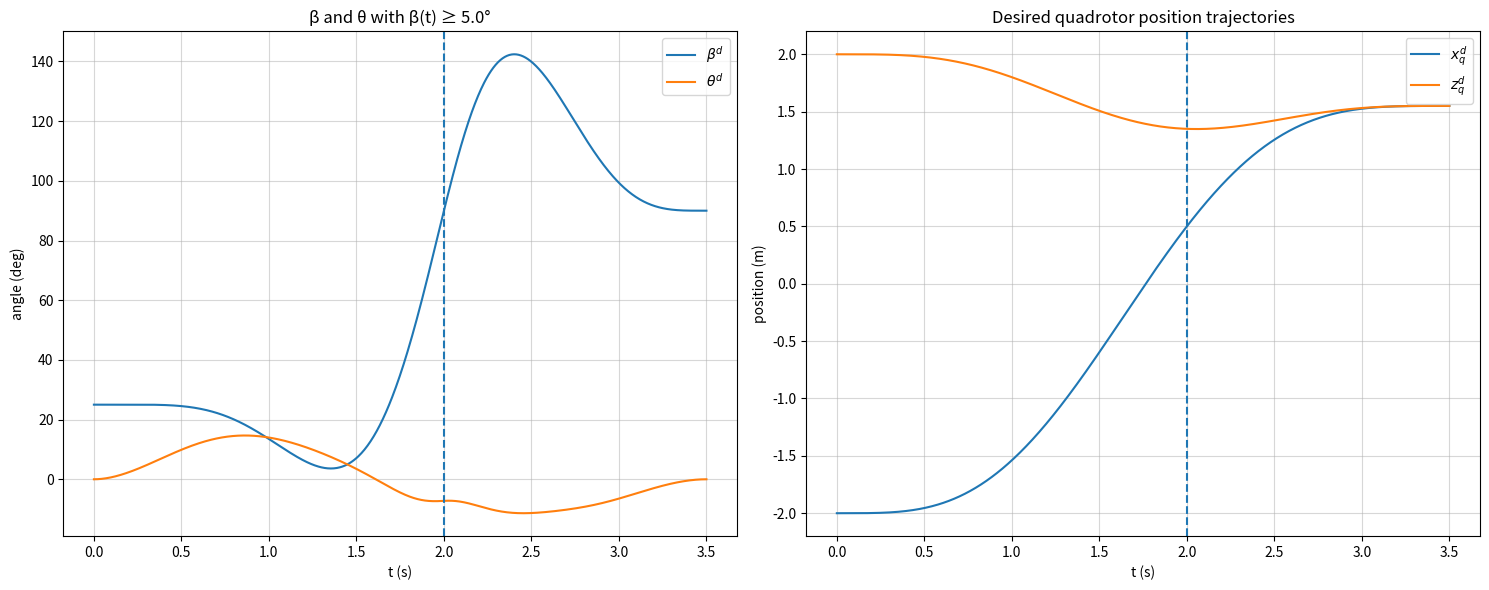

This chart was generated by the following Python code: (Note: this script raises an exception after producing the figure.)
import numpy as np
import matplotlib.pyplot as plt
from dataclasses import dataclass

# ==============================
# Parameters you likely want to edit
# ==============================

# Times
t_pick = 2.0
t_final = 3.5
# Waypoints (approximate Fig. 5)
x0, z0         = -2.0,  2.0
x_pick, z_pick =  0.50, 1.35
xF, zF         =  1.55, 1.55

# Beta boundary & shaping
beta0_deg      = 25.0           # beta at t=0
beta_pick_deg  = 90.0           # vertical at pickup
betaF_deg      = 90.0           # settle near 90 at the end
beta_min_deg   = 5.0            # <<<<<<<<<<<<<<<<<<<<<<<<<<<<<<  non-negativity lower bound in degrees

# "Point-at-target" (pre-pick) and post-pick shaping weights
rho_pre   = 2e6  # strength for LOS before pickup
rho_post  = 1e7   # strength for shaping after pickup
rho_hinge = 1e8   # strength for hinge (β >= beta_min)

# Physical constants for theta mapping
g  = 9.81
mq = 0.500
mg = 0.158
ms = mq + mg
Lg = 0.105

# ==============================
# Core utilities
# ==============================

def poly_deriv_coeff(k, r):
    if k < r: return 0.0
    c=1.0
    for i in range(r): c *= (k-i) # k(k-1)(k-2)...(k-r+1) = k!/(k-r)!
    return c

def basis_row(t, degree, r):
    row = np.zeros(degree+1)
    for k in range(degree+1):
        coeff = poly_deriv_coeff(k, r)
        row[k] = 0.0 if coeff == 0.0 else coeff * (t**(k-r)) # k!/(k-r)! * t^(k-r)
    return row

def segment_cost_Q(degree, T, snap_order=4):
    n=degree; Q=np.zeros((n+1,n+1)) # n = 7, snap_order=4, T la thoi gian cua doan
    for i in range(snap_order, n+1):
        for j in range(snap_order, n+1):
            ci=cj=1.0
            for a in range(snap_order): ci *= (i-a)
            for b in range(snap_order): cj *= (j-b)
            power = i + j - 2*snap_order + 1
            Q[i, j] = ci * cj * (T**power) / power
    return Q # tra ve ma tran chi phi Q dang cj*cj * int_0^T (d^snap_order p(t)/dt^snap_order)^2 dt

@dataclass
class Segment:
    T: float
    degree: int = 7

@dataclass
class TrajectorySpec1D:
    segments: list
    start_pos: float
    end_pos: float
    start_derivs: dict
    end_derivs: dict
    interior_positions: list

# ==============================
# QP assembly helpers
# ==============================

def build_eq_qp_1d(spec: TrajectorySpec1D, snap_order=4, continuity_order=3):
    """
    Return (H, f, Aeq, beq) for equality-only min-snap QP for a 2-segment, degree-7 piecewise polynomial.
    Cost: 0.5 c^T H c  (f=0 for pure min-snap), s.t. Aeq c = beq
    """
    segs  = spec.segments
    n     = segs[0].degree
    assert len(segs) == 2, "This helper expects exactly 2 segments" # mo ta 2 doan
    N     = (n+1)*2
    # Hessian for snap
    H = np.zeros((N, N))
    H[0:n+1, 0:n+1] = segment_cost_Q(n, segs[0].T, snap_order=snap_order)
    H[n+1:, n+1:]   = segment_cost_Q(n, segs[1].T, snap_order=snap_order)
    f = np.zeros(N)

    # Equality constraints
    Aeq_rows = []; beq = []
    def add(si, tau, r, val):
        row = np.zeros(N); i0 = si*(n+1)
        row[i0:i0+n+1] = basis_row(tau, n, r)
        Aeq_rows.append(row); beq.append(val)

    # start
    add(0, 0.0, 0, spec.start_pos)
    for r, v in spec.start_derivs.items(): add(0, 0.0, r, v)
    # interior boundary: pin position at end of seg 0 and enforce C^3 continuity
    Tk = segs[0].T
    add(0, Tk, 0, spec.interior_positions[0])
    for r in range(continuity_order+1):
        row = np.zeros(N)
        row[0:n+1]          = basis_row(Tk, n, r)
        row[(n+1):2*(n+1)] -= basis_row(0.0, n, r)
        Aeq_rows.append(row); beq.append(0.0)
    # end
    add(1, segs[1].T, 0, spec.end_pos)
    for r, v in spec.end_derivs.items(): add(1, segs[1].T, r, v)

    Aeq = np.vstack(Aeq_rows); beq = np.array(beq)
    return H, f, Aeq, beq

def solve_qp_equality(H, f, Aeq, beq, reg=1e-10):
    """
    === SOLVE QP ===
    Minimize 0.5 c^T H c + f^T c   subject to  Aeq c = beq
    Solve KKT system:
      [H  Aeq^T] [c     ] = [ -f ]
      [Aeq  0  ] [lambda]   [ beq]
    """
    N = H.shape[0]
    Hreg = H + reg*np.eye(N)
    KKT  = np.block([[Hreg, Aeq.T], [Aeq, np.zeros((Aeq.shape[0], Aeq.shape[0]))]])
    rhs  = np.concatenate([-f, beq])
    sol  = np.linalg.solve(KKT, rhs)
    c    = sol[:N]
    return c

def add_soft_samples_to_objective(H, f, rows, values, weights):
    """
    Fold a weighted least-squares term  sum_i w_i (row_i c - value_i)^2  into (H,f).
    H <- H + 2 * R^T W R,   f <- f - 2 * R^T W y
    """
    if len(rows) == 0:
        return H, f
    R = np.vstack(rows)
    y = np.array(values)
    W = np.diag(np.sqrt(np.asarray(weights)))
    RtWR = (W @ R).T @ (W @ R)
    RtWy = (W @ R).T @ (W @ y)
    H2 = H + 2.0 * RtWR
    f2 = f - 2.0 * RtWy
    return H2, f2

# ==============================
# Evaluate utilities
# ==============================

def evaluate_piecewise(coeffs, segs, t_query, degree=7):
    n=degree; cpseg=n+1
    starts=[0.0, segs[0].T]
    y=np.zeros_like(t_query); yd=np.zeros_like(t_query); ydd=np.zeros_like(t_query); yddd=np.zeros_like(t_query)
    for i,t in enumerate(t_query):
        sidx=0 if t<=starts[1] else 1; tau=t-starts[sidx]
        a=coeffs[sidx*cpseg:(sidx+1)*cpseg]
        y[i]=basis_row(tau,n,0).dot(a)
        yd[i]=basis_row(tau,n,1).dot(a)
        ydd[i]=basis_row(tau,n,2).dot(a)
        yddd[i]=basis_row(tau,n,3).dot(a)
    return y, yd, ydd, yddd

# ==============================
# Build and solve QPs for x and z
# ==============================

segs = [Segment(T=t_pick, degree=7), Segment(T=t_final - t_pick, degree=7)]
x_spec = TrajectorySpec1D(segs, start_pos=x0, end_pos=xF, start_derivs={1:0.0,2:0.0,3:0.0},
                          end_derivs={1:0.0,2:0.0,3:0.0}, interior_positions=[x_pick])
z_spec = TrajectorySpec1D(segs, start_pos=z0, end_pos=zF, start_derivs={1:0.0,2:0.0,3:0.0},
                          end_derivs={1:0.0,2:0.0,3:0.0}, interior_positions=[z_pick])

Hx, fx, Ax, bx = build_eq_qp_1d(x_spec)
Hz, fz, Az, bz = build_eq_qp_1d(z_spec)

# Solve QP (equality) for x and z
cx = solve_qp_equality(Hx, fx, Ax, bx)
cz = solve_qp_equality(Hz, fz, Az, bz)

# ==============================
# Build QP for beta
# ==============================

# Equality structure (start/pickup/end + C^3 continuity)
beta0 = np.deg2rad(beta0_deg); beta_pick = np.deg2rad(beta_pick_deg); betaF = np.deg2rad(betaF_deg)
beta_spec = TrajectorySpec1D(segs, start_pos=beta0, end_pos=betaF,
                             start_derivs={1:0.0,2:0.0,3:0.0},
                             end_derivs={1:0.0,2:0.0,3:0.0},
                             interior_positions=[beta_pick])

Hb, fb, Ab, bb = build_eq_qp_1d(beta_spec)
# Pre-pick LOS soft constraints (clipped at beta_min)
beta_min = np.deg2rad(beta_min_deg)
rows = []; vals = []; wts = []

n = 7; cpseg = n+1
t_pre = np.linspace(0.20, t_pick-0.004, 60)
for tau in t_pre:
    # x,z at tau from first segment coeffs
    x_tau = basis_row(tau, n, 0).dot(cx[0:cpseg])
    z_tau = basis_row(tau, n, 0).dot(cz[0:cpseg])
    los = np.arctan2(z_pick - z_tau, x_pick - x_tau)
    los = max(los, beta_min)  # clip to enforce β target non-negative
    row = np.zeros(2*(n+1)); row[0:cpseg] = basis_row(tau, n, 0)
    rows.append(row); vals.append(los); wts.append(rho_pre)

# Post-pick shaping soft constraints
post_abs = np.array([t_pick+0.02, t_pick+0.08, t_pick+0.14, t_pick+0.20, t_pick+0.26, t_pick+0.34, t_pick+0.50, t_pick+0.80, t_pick+1.20, t_pick+1.50])
post_deg = np.array([ 95, 105, 112, 120, 124, 125, 120, 105,  92,  90])
for t_abs, val_deg in zip(post_abs, post_deg):
    tau = t_abs - t_pick
    row = np.zeros(2*(n+1)); row[cpseg:2*cpseg] = basis_row(tau, n, 0)
    rows.append(row); vals.append(np.deg2rad(val_deg)); wts.append(rho_post)

# Fold soft terms into (Hb, fb)
Hb_soft, fb_soft = add_soft_samples_to_objective(Hb, fb, rows, vals, wts)

# Solve QP (equality) for beta (1st pass)
cb = solve_qp_equality(Hb_soft, fb_soft, Ab, bb)

# Active-set soft-hinge for β >= beta_min on a dense grid
def eval_beta(coeffs, t):
    out = np.zeros_like(t)
    for i, tt in enumerate(t):
        if tt <= t_pick:
            tau = tt
            out[i] = basis_row(tau, n, 0).dot(coeffs[0:cpseg])
        else:
            tau = tt - t_pick
            out[i] = basis_row(tau, n, 0).dot(coeffs[cpseg:2*cpseg])
    return out

grid = np.linspace(0.0, t_final, 1600)
for _ in range(8):
    b_val = eval_beta(cb, grid)
    viol = np.where(b_val < beta_min - 1e-9)[0]
    if len(viol) == 0:
        break
    rows_h = []; vals_h = []; wts_h = []
    for idx in viol[::2]:   # subsample to keep system well-conditioned
        tt = grid[idx]
        row = np.zeros(2*(n+1))
        if tt <= t_pick:
            row[0:cpseg] = basis_row(tt, n, 0)
        else:
            row[cpseg:2*cpseg] = basis_row(tt - t_pick, n, 0)
        rows_h.append(row); vals_h.append(beta_min); wts_h.append(rho_hinge)
    Hb_soft, fb_soft = add_soft_samples_to_objective(Hb_soft, fb_soft, rows_h, vals_h, wts_h)
    cb = solve_qp_equality(Hb_soft, fb_soft, Ab, bb)

# ==============================
# Evaluate trajectories and plot
# ==============================

t = np.linspace(0.0, t_final, 800)
x, xd, xdd, _ = evaluate_piecewise(cx, segs, t)
z, zd, zdd, _ = evaluate_piecewise(cz, segs, t)
beta, betad, betadd, _ = evaluate_piecewise(cb, segs, t)

# theta from flatness mapping (Appendix Eq. (18))
xdd_g = xdd - Lg*(betadd*np.sin(beta) + (betad**2)*np.cos(beta))
zdd_g = zdd - Lg*(betadd*np.cos(beta) - (betad**2)*np.sin(beta))
xdd_s = (mq*xdd + mg*xdd_g)/ms
zdd_s = (mq*zdd + mg*zdd_g)/ms
b3x, b3z = xdd_s, zdd_s + g
norm = np.sqrt(b3x**2 + b3z**2); b3x/=norm; b3z/=norm
theta = np.arctan2(b3x, b3z)

# === PHẦN ĐÃ SỬA: Plot 2 đồ thị song song ===
fig, (ax1, ax2) = plt.subplots(1, 2, figsize=(15, 6)) # 1 hàng, 2 cột

# Plot β and θ trên ax1
ax1.plot(t, np.rad2deg(beta), label=r'$\beta^d$')
ax1.plot(t, np.rad2deg(theta), label=r'$\theta^d$')
# ax1.axhline(y=beta_min_deg, linestyle='--')
ax1.axvline(x=t_pick, linestyle='--')
ax1.set_xlabel('t (s)')
ax1.set_ylabel('angle (deg)')
ax1.set_title('β and θ with β(t) ≥ {:.1f}°'.format(beta_min_deg))
ax1.legend()
ax1.grid(True, alpha=0.5)

# Plot x and z (for reference) trên ax2
ax2.plot(t, x, label=r'$x_q^d$')
ax2.plot(t, z, label=r'$z_q^d$')
ax2.axvline(x=t_pick, linestyle='--')
ax2.set_xlabel('t (s)')
ax2.set_ylabel('position (m)')
ax2.set_title('Desired quadrotor position trajectories')
ax2.legend()
ax2.grid(True, alpha=0.5)

# Hiển thị figure chung
fig.tight_layout()
plt.show()

# ==============================
# LƯU KẾT QUẢ QP ĐỂ DÙNG CHO BƯỚC CHUYỂN ĐỔI u1, u3, tau
# ==============================
import pandas as pd
flat_out_path = "/home/<user>/Project20251/Quadrotor-Control-System/src/minsnap_results/flat_outputs.csv"
df_flat = pd.DataFrame({
    "t": t,
    "x_q": x,         # vị trí x
    "z_q": z,         # vị trí z
    "beta": beta,     # (radian) góc gripper
    "xd_q": xd,       # vận tốc x
    "zd_q": zd,       # vận tốc z
    "betad": betad    # (rad/s) vận tốc góc gripper
})
df_flat.to_csv(flat_out_path, index=False)
print(f"Saved flat outputs (t, x_q, z_q, beta, xd_q, zd_q, betad) -> {flat_out_path}")
